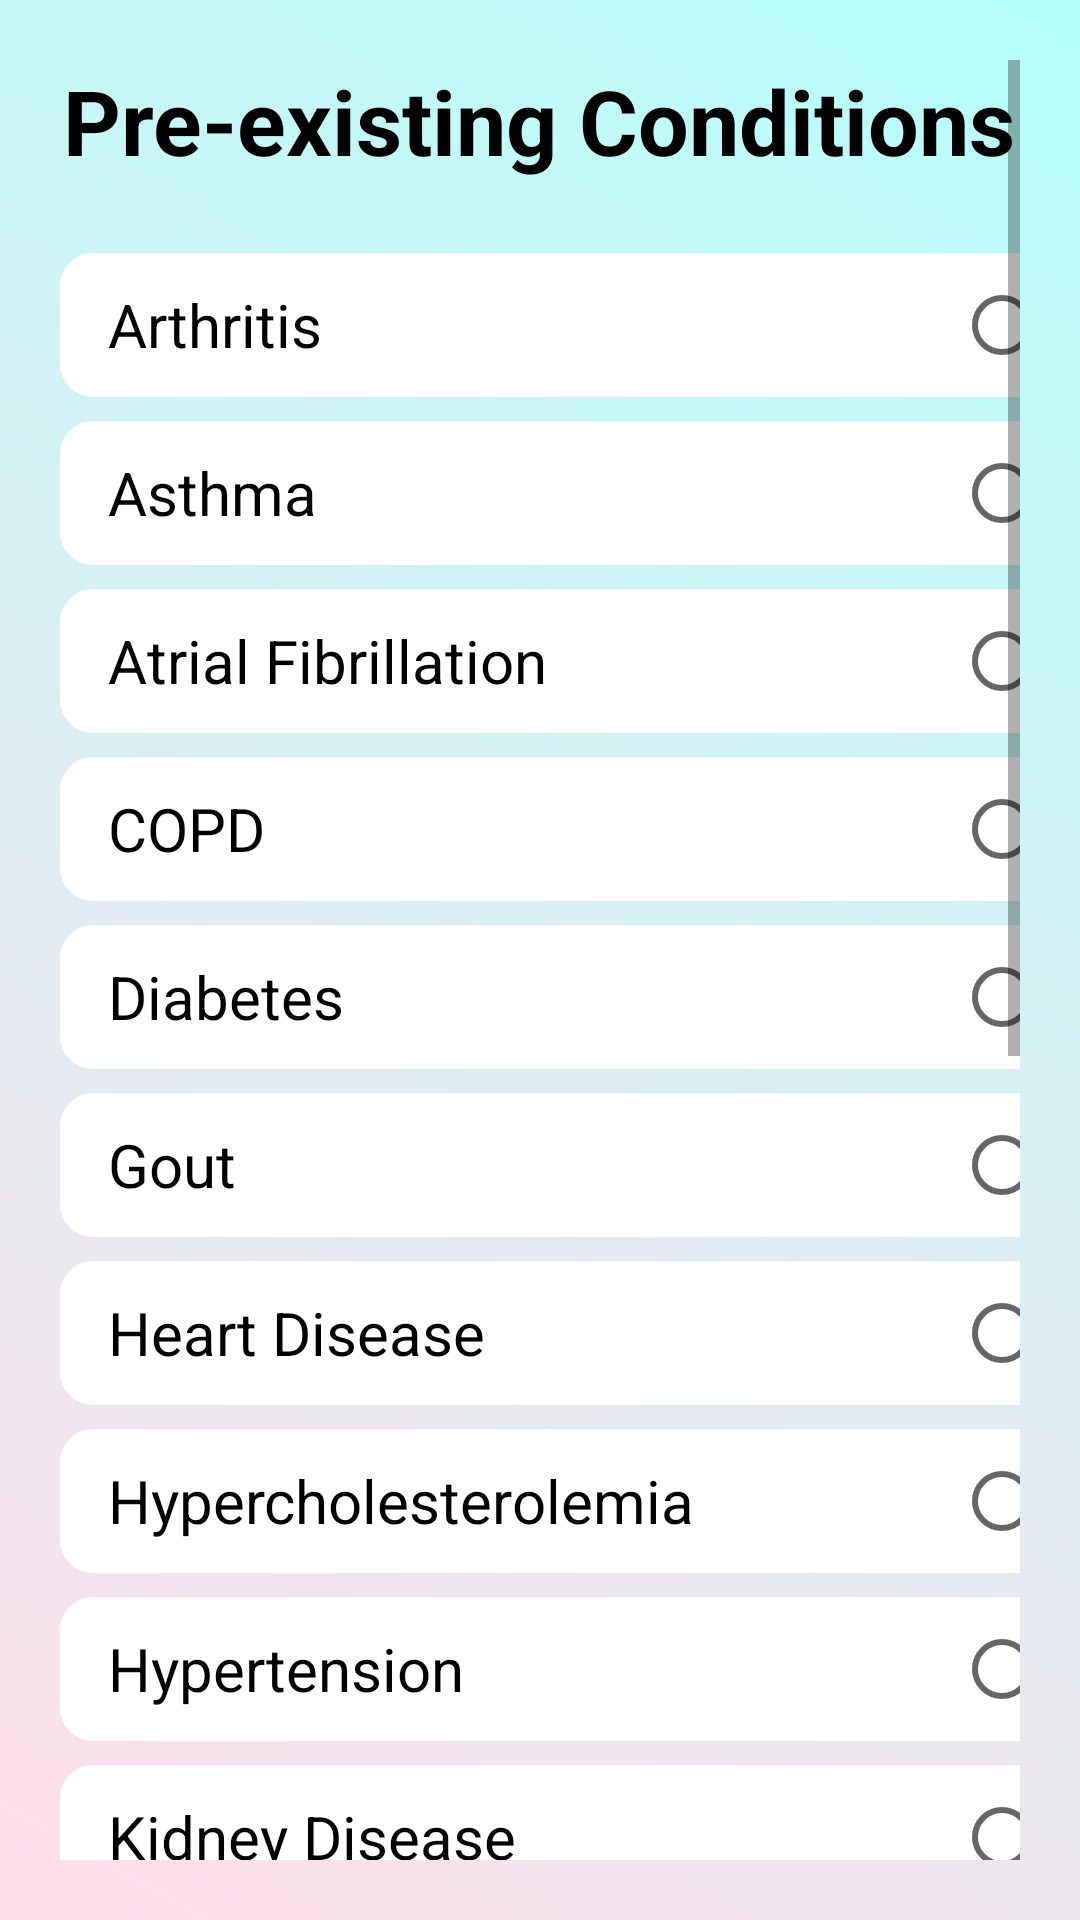

Android layout source for this screen:
<!-- AndroidManifest.xml: application theme Theme.CapstoneProject -->
<!-- res/layout/activity_preexisting_conditions.xml -->
<?xml version="1.0" encoding="utf-8"?>
<ScrollView
    xmlns:android="http://schemas.android.com/apk/res/android"
    android:layout_width="match_parent"
    android:layout_height="match_parent"
    android:padding="20dp"
    android:background="@drawable/app_background">

    <LinearLayout
        android:layout_width="match_parent"
        android:layout_height="wrap_content"
        android:orientation="vertical">

        
        <TextView
            android:id="@+id/title_label"
            android:layout_width="wrap_content"
            android:layout_height="wrap_content"
            android:text="Pre-existing Conditions"
            android:layout_gravity="center"
            android:textSize="30sp"
            android:textColor="@color/black"
            android:textStyle="bold"
            android:paddingBottom="16dp" />

        <RadioGroup
            android:id="@+id/radioGroupConditions"
            android:layout_width="wrap_content"
            android:layout_height="wrap_content"
            android:orientation="vertical">

        
        <RadioButton
            android:id="@+id/radio_arthritis"
            android:layout_width="330dp"
            android:layout_height="wrap_content"
            android:text="Arthritis"
            android:textSize="20sp"
            android:layout_marginTop="8dp"
            android:background="@drawable/custom_radio_button"
            android:layoutDirection="rtl"/>

        <RadioButton
            android:id="@+id/radio_asthma"
            android:layout_width="330dp"
            android:layout_height="wrap_content"
            android:text="Asthma"
            android:textSize="20sp"
            android:layout_marginTop="8dp"
            android:background="@drawable/custom_radio_button"
            android:layoutDirection="rtl"/>

        <RadioButton
            android:id="@+id/radio_atrial_fibrillation"
            android:layout_width="330dp"
            android:layout_height="wrap_content"
            android:text="Atrial Fibrillation"
            android:textSize="20sp"
            android:layout_marginTop="8dp"
            android:background="@drawable/custom_radio_button"
            android:layoutDirection="rtl"/>

        <RadioButton
            android:id="@+id/radio_copd"
            android:layout_width="330dp"
            android:layout_height="wrap_content"
            android:text="COPD"
            android:textSize="20sp"
            android:layout_marginTop="8dp"
            android:background="@drawable/custom_radio_button"
            android:layoutDirection="rtl"/>

        <RadioButton
            android:id="@+id/radio_diabetes"
            android:layout_width="330dp"
            android:layout_height="wrap_content"
            android:text="Diabetes"
            android:textSize="20sp"
            android:layout_marginTop="8dp"
            android:background="@drawable/custom_radio_button"
            android:layoutDirection="rtl"/>

        <RadioButton
            android:id="@+id/radio_gout"
            android:layout_width="330dp"
            android:layout_height="wrap_content"
            android:text="Gout"
            android:textSize="20sp"
            android:layout_marginTop="8dp"
            android:background="@drawable/custom_radio_button"
            android:layoutDirection="rtl"/>

        <RadioButton
            android:id="@+id/radio_heart_disease"
            android:layout_width="330dp"
            android:layout_height="wrap_content"
            android:text="Heart Disease"
            android:textSize="20sp"
            android:layout_marginTop="8dp"
            android:background="@drawable/custom_radio_button"
            android:layoutDirection="rtl"/>

        <RadioButton
            android:id="@+id/radio_hypercholesterolemia"
            android:layout_width="330dp"
            android:layout_height="wrap_content"
            android:text="Hypercholesterolemia"
            android:textSize="20sp"
            android:layout_marginTop="8dp"
            android:background="@drawable/custom_radio_button"
            android:layoutDirection="rtl"/>

        <RadioButton
            android:id="@+id/radio_hypertension"
            android:layout_width="330dp"
            android:layout_height="wrap_content"
            android:text="Hypertension"
            android:textSize="20sp"
            android:layout_marginTop="8dp"
            android:background="@drawable/custom_radio_button"
            android:layoutDirection="rtl"/>

        <RadioButton
            android:id="@+id/radio_kidney_disease"
            android:layout_width="330dp"
            android:layout_height="wrap_content"
            android:text="Kidney Disease"
            android:textSize="20sp"
            android:layout_marginTop="8dp"
            android:background="@drawable/custom_radio_button"
            android:layoutDirection="rtl"/>

        <RadioButton
            android:id="@+id/radio_liver_disease"
            android:layout_width="330dp"
            android:layout_height="wrap_content"
            android:text="Liver Disease"
            android:textSize="20sp"
            android:layout_marginTop="8dp"
            android:background="@drawable/custom_radio_button"
            android:layoutDirection="rtl"/>

        <RadioButton
            android:id="@+id/radio_metabolic_syndrome"
            android:layout_width="330dp"
            android:layout_height="wrap_content"
            android:text="Metabolic Syndrome"
            android:textSize="20sp"
            android:layout_marginTop="8dp"
            android:background="@drawable/custom_radio_button"
            android:layoutDirection="rtl"/>

        <RadioButton
            android:id="@+id/radio_migraine"
            android:layout_width="330dp"
            android:layout_height="wrap_content"
            android:text="Migraine"
            android:textSize="20sp"
            android:layout_marginTop="8dp"
            android:background="@drawable/custom_radio_button"
            android:layoutDirection="rtl"/>

        <RadioButton
            android:id="@+id/radio_obstructive_sleep_apnea"
            android:layout_width="330dp"
            android:layout_height="wrap_content"
            android:text="Obstructive Sleep Apnea"
            android:textSize="20sp"
            android:layout_marginTop="8dp"
            android:background="@drawable/custom_radio_button"
            android:layoutDirection="rtl"/>

        <RadioButton
            android:id="@+id/radio_peripheral_neuropathy"
            android:layout_width="330dp"
            android:layout_height="wrap_content"
            android:text="Peripheral Neuropathy"
            android:textSize="20sp"
            android:layout_marginTop="8dp"
            android:background="@drawable/custom_radio_button"
            android:layoutDirection="rtl"/>

        <RadioButton
            android:id="@+id/radio_prediabetes"
            android:layout_width="330dp"
            android:layout_height="wrap_content"
            android:text="Prediabetes"
            android:textSize="20sp"
            android:layout_marginTop="8dp"
            android:background="@drawable/custom_radio_button"
            android:layoutDirection="rtl"/>

        <RadioButton
            android:id="@+id/radio_sleep_apnea"
            android:layout_width="330dp"
            android:layout_height="wrap_content"
            android:text="Sleep Apnea"
            android:textSize="20sp"
            android:layout_marginTop="8dp"
            android:background="@drawable/custom_radio_button"
            android:layoutDirection="rtl"/>

        <RadioButton
            android:id="@+id/radio_thyroid_disorder"
            android:layout_width="330dp"
            android:layout_height="wrap_content"
            android:text="Thyroid Disorder"
            android:textSize="20sp"
            android:layout_marginTop="8dp"
            android:background="@drawable/custom_radio_button"
            android:layoutDirection="rtl"/>

        </RadioGroup>

        
        <Button
            android:id="@+id/submit_button"
            android:layout_width="match_parent"
            android:layout_height="wrap_content"
            android:text="Submit"
            android:layout_marginTop="24dp"
            android:textColor="@android:color/white"
            android:textSize="18sp"
            android:background="@drawable/rounded_button"/>

    </LinearLayout>

</ScrollView>
<!-- resources referenced by this layout -->
<resources>
  <!-- drawable app_background (drawable) -->
  <?xml version="1.0" encoding="utf-8"?>
  <layer-list xmlns:android="http://schemas.android.com/apk/res/android">
      <item>
          <color android:color="#F5F5F5" /> 
      </item>
      <item>
          <shape android:shape="rectangle">
              <gradient
                  android:type="linear"
                  android:startColor="#FFDEE9"
                  android:endColor="#B5FFFC"
                  android:angle="45" />
          </shape>
      </item>
  </layer-list>
  <!-- drawable custom_radio_button (drawable) -->
  <?xml version="1.0" encoding="utf-8"?>
  <selector xmlns:android="http://schemas.android.com/apk/res/android">
  
      
      <item android:state_checked="false">
          <shape android:shape="rectangle">
              <corners android:radius="10dp" />
              <solid android:color="#FFFFFF" />
              <stroke
                  android:width="2dp"
                  android:color="#FFFFFF" />
              <padding
                  android:left="16dp"
                  android:top="8dp"
                  android:right="16dp"
                  android:bottom="8dp" />
          </shape>
      </item>
  
      
      <item android:state_checked="true">
          <shape android:shape="rectangle">
              <corners android:radius="10dp" />
              <solid android:color="#B5FFFC" />
              <stroke
                  android:width="2dp"
                  android:color="#000000" />
              <padding
                  android:left="16dp"
                  android:top="8dp"
                  android:right="16dp"
                  android:bottom="8dp" />
          </shape>
      </item>
  
  </selector>
  <!-- drawable rounded_button (drawable) -->
  <?xml version="1.0" encoding="utf-8"?>
  <shape xmlns:android="http://schemas.android.com/apk/res/android" android:shape="rectangle">
      
      <solid android:color="@color/white" />
      
      <corners android:radius="12dp" />
      
      <stroke android:width="1dp" android:color="@color/white" />
  </shape>
  <style name="Theme.CapstoneProject" parent="Theme.MaterialComponents.DayNight.DarkActionBar">
          
          <item name="colorPrimary">@color/black</item>
          <item name="colorPrimaryVariant">@color/purple_700</item>
          <item name="colorOnPrimary">@color/white</item>
          
          <item name="colorSecondary">@color/teal_200</item>
          <item name="colorSecondaryVariant">@color/teal_700</item>
          <item name="colorOnSecondary">@color/black</item>
          
          <item name="android:statusBarColor">?attr/colorPrimaryVariant</item>
          
      </style>
  <!-- not gathered from this repository: default colours our renderer supplied (Android Studio template values) -->
  <color name="purple_700">#FF3700B3</color>
  <color name="teal_200">#FF03DAC5</color>
  <color name="teal_700">#FF018786</color>
  <color name="black">#FF000000</color>
  <color name="white">#FFFFFFFF</color>
</resources>
